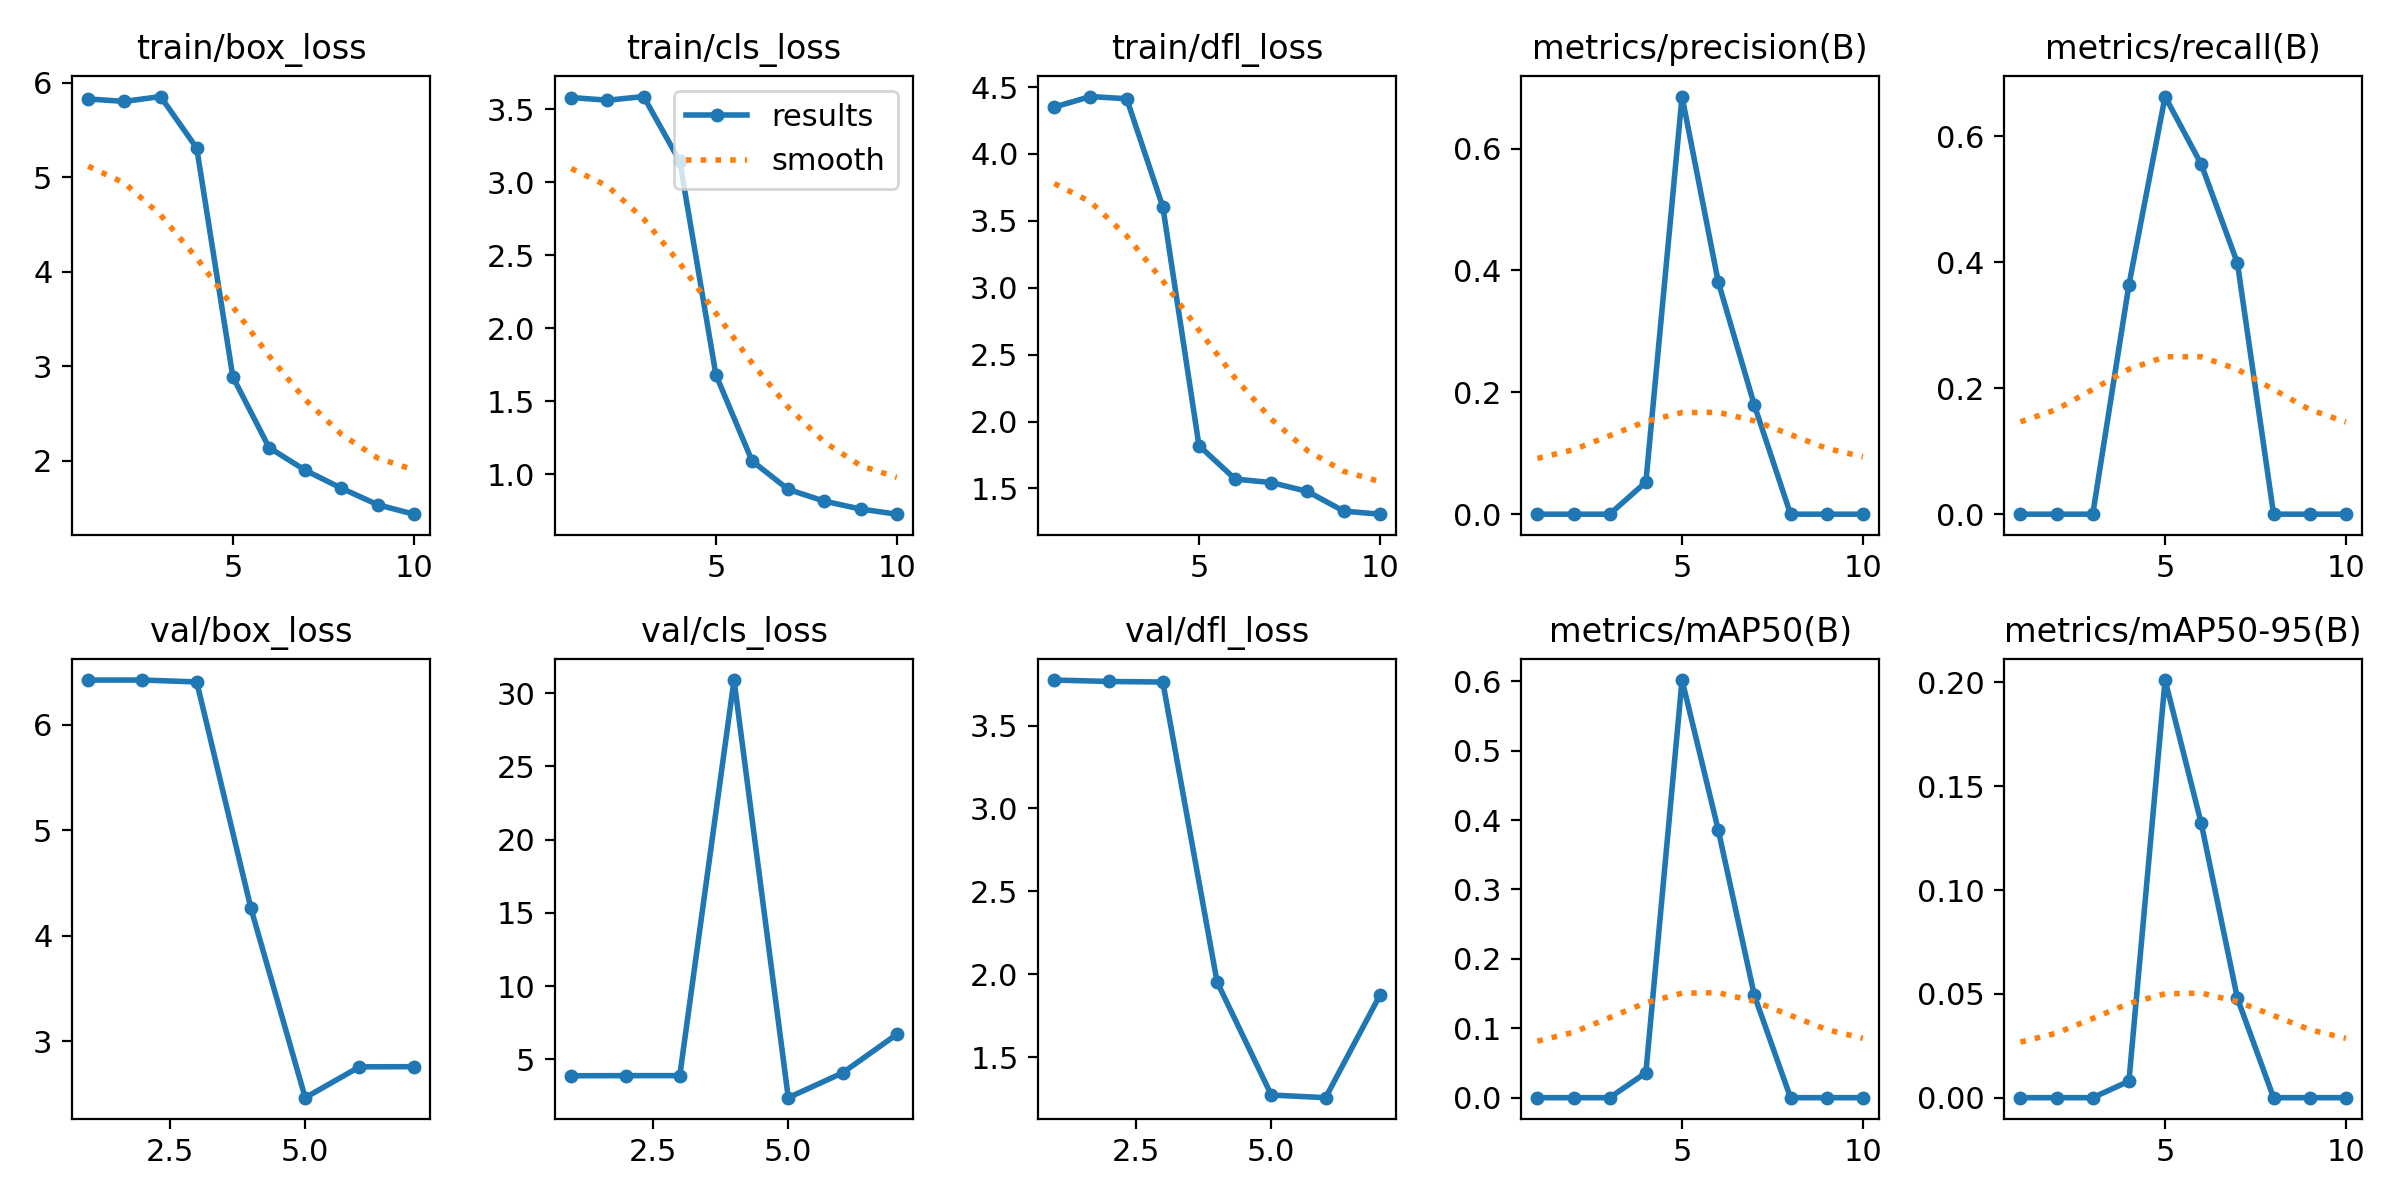

The table this chart was drawn from, first rows:
epoch, time, train/box_loss, train/cls_loss, train/dfl_loss, metrics/precision(B), metrics/recall(B), metrics/mAP50(B), metrics/mAP50-95(B), val/box_loss, val/cls_loss, val/dfl_loss, lr/pg0, lr/pg1, lr/pg2
1, 4.988, 5.831, 3.58, 4.351, 0, 0, 0, 0, 6.421, 3.891, 3.774, 4e-05, 4e-05, 4e-05
2, 6.233, 5.804, 3.561, 4.429, 0, 0, 0, 0, 6.421, 3.898, 3.766, 9.901e-05, 9.901e-05, 9.901e-05
3, 7.235, 5.856, 3.586, 4.413, 0, 0, 0, 0, 6.404, 3.899, 3.762, 0.0001568, 0.0001568, 0.0001568
4, 8.731, 5.31, 3.143, 3.605, 0.05267, 0.3641, 0.03592, 0.00794, 4.258, 30.89, 1.954, 0.0002135, 0.0002135, 0.0002135
5, 10.7, 2.888, 1.681, 1.82, 0.6855, 0.6629, 0.6017, 0.2012, 2.467, 2.394, 1.271, 0.0002689, 0.0002689, 0.0002689
6, 12.22, 2.142, 1.092, 1.57, 0.3815, 0.5553, 0.3859, 0.1321, 2.759, 4.083, 1.255, 0.0003232, 0.0003232, 0.0003232
7, 13.71, 1.901, 0.8971, 1.544, 0.1788, 0.3986, 0.1472, 0.04784, 2.761, 6.713, 1.873, 0.0003762, 0.0003762, 0.0003762
8, 15.06, 1.712, 0.8167, 1.478, 0, 0, 0, 0, nan, nan, nan, 0.0004281, 0.0004281, 0.0004281
9, 16.62, 1.538, 0.7629, 1.331, 0, 0, 0, 0, nan, nan, nan, 0.0004788, 0.0004788, 0.0004788
10, 18.49, 1.437, 0.7278, 1.308, 0, 0, 0, 0, nan, nan, nan, 0.0005283, 0.0005283, 0.0005283
